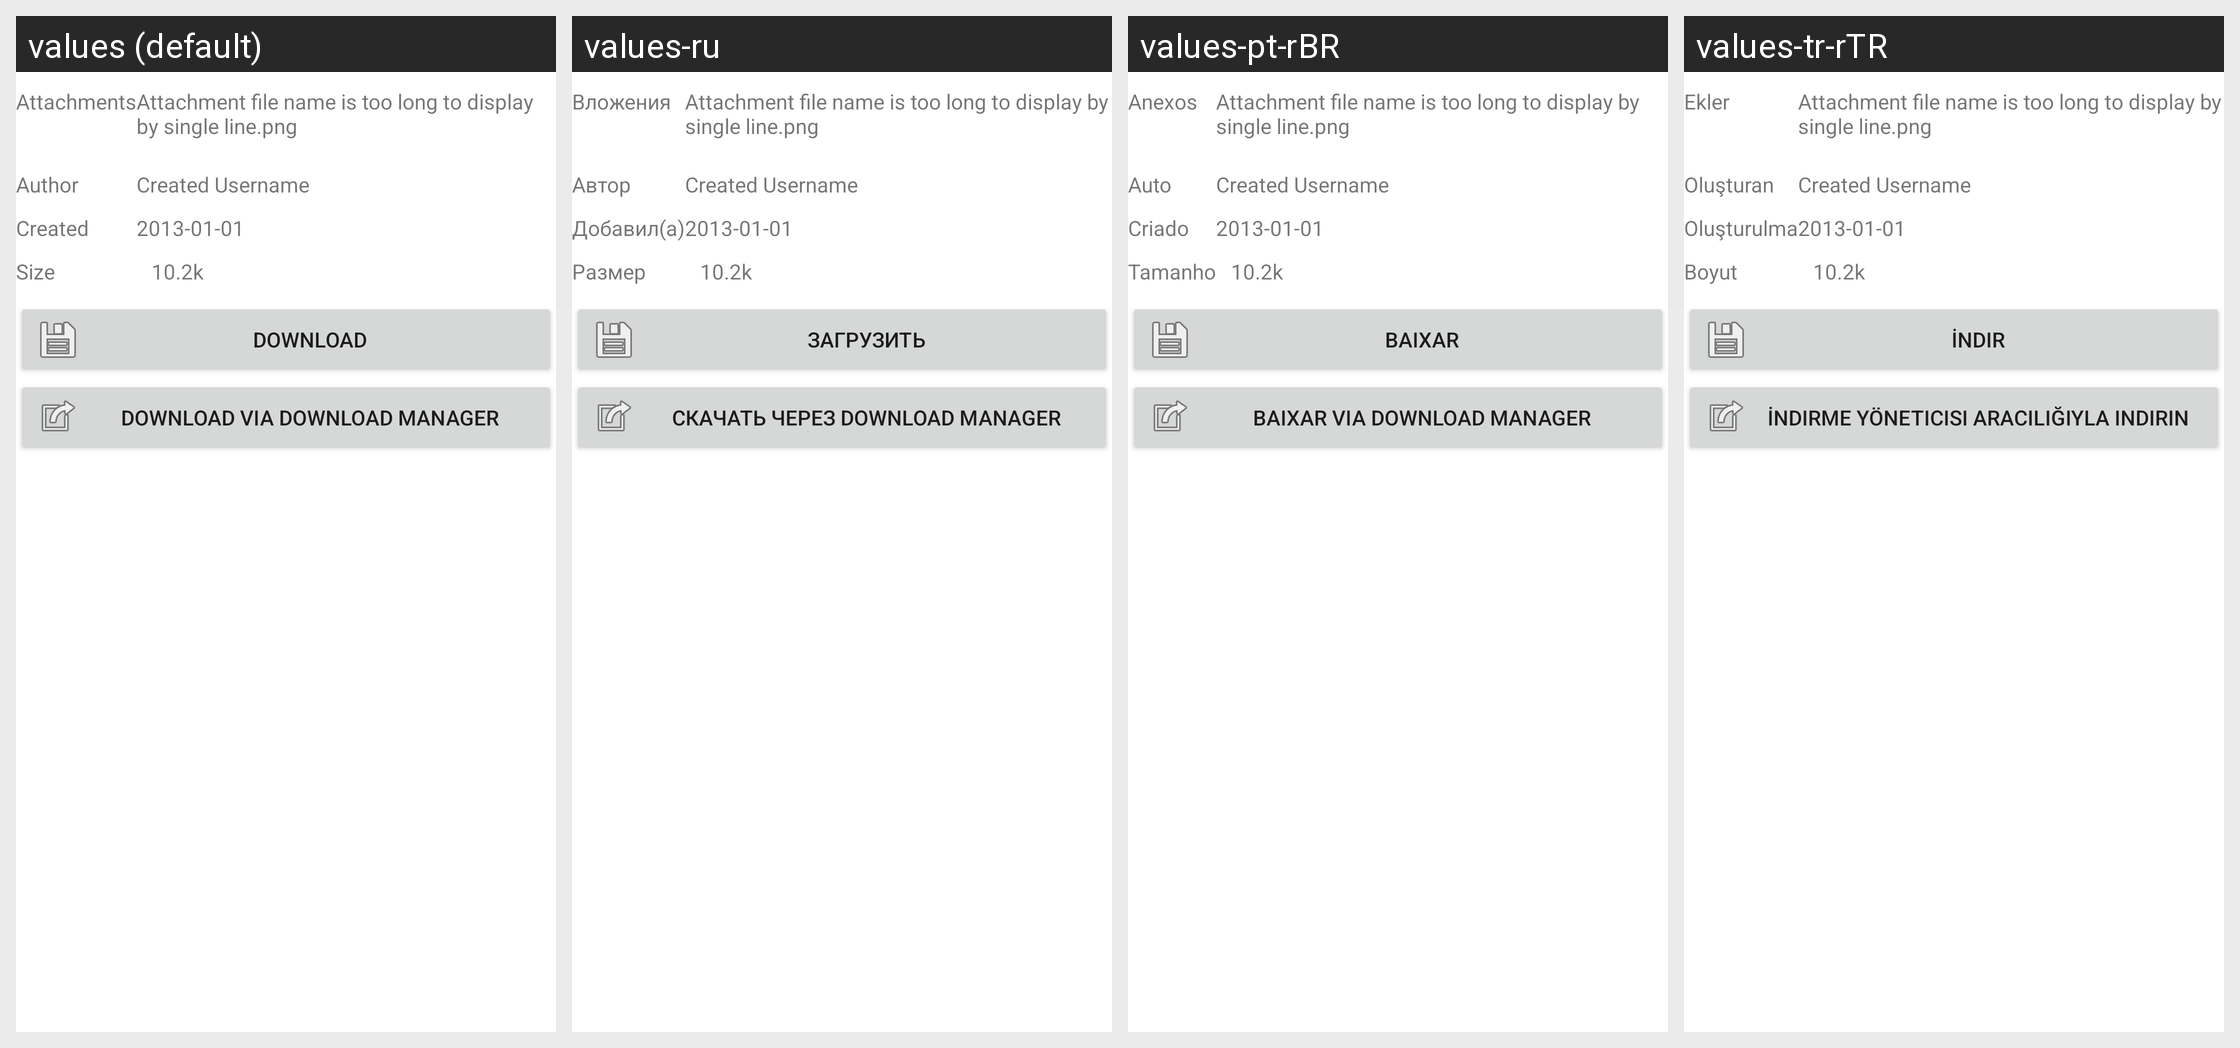

Strings drawn on this Android screen and how each of the app's shown locales translates them:
Android screen res/layout/page_download.xml rendered under 4 locales, left to right: values (default), values-ru, values-pt-rBR, values-tr-rTR. Device: Nexus 5 (rendered at 1080×1920; each locale shown at half size, 540×960, under a caption strip naming it); theme Theme.MaterialComponents.DayNight.NoActionBar.
Other locales in the repository, not shown: values-cs, values-de, values-es-rES, values-fr, values-ja, values-nl, values-zh.
Strings drawn on this screen, with the default value and each locale's value (text and hints the layout hard-codes, and strings that could not be matched under every locale, appear in the picture but are not listed):

ticket_attachments
  values: Attachments
  values-ru: Вложения
  values-pt-rBR: Anexos
  values-tr-rTR: Ekler

ticket_author
  values: Author
  values-ru: Автор
  values-pt-rBR: Auto
  values-tr-rTR: Oluşturan

ticket_created
  values: Created
  values-ru: Добавил(а)
  values-pt-rBR: Criado
  values-tr-rTR: Oluşturulma

size
  values: Size
  values-ru: Размер
  values-pt-rBR: Tamanho
  values-tr-rTR: Boyut

download
  values: Download
  values-ru: Загрузить
  values-pt-rBR: Baixar
  values-tr-rTR: İndir

download_with_manager
  values: Download via Download Manager
  values-ru: Скачать через Download Manager
  values-pt-rBR: Baixar via Download Manager
  values-tr-rTR: İndirme Yöneticisi aracılığıyla indirin
